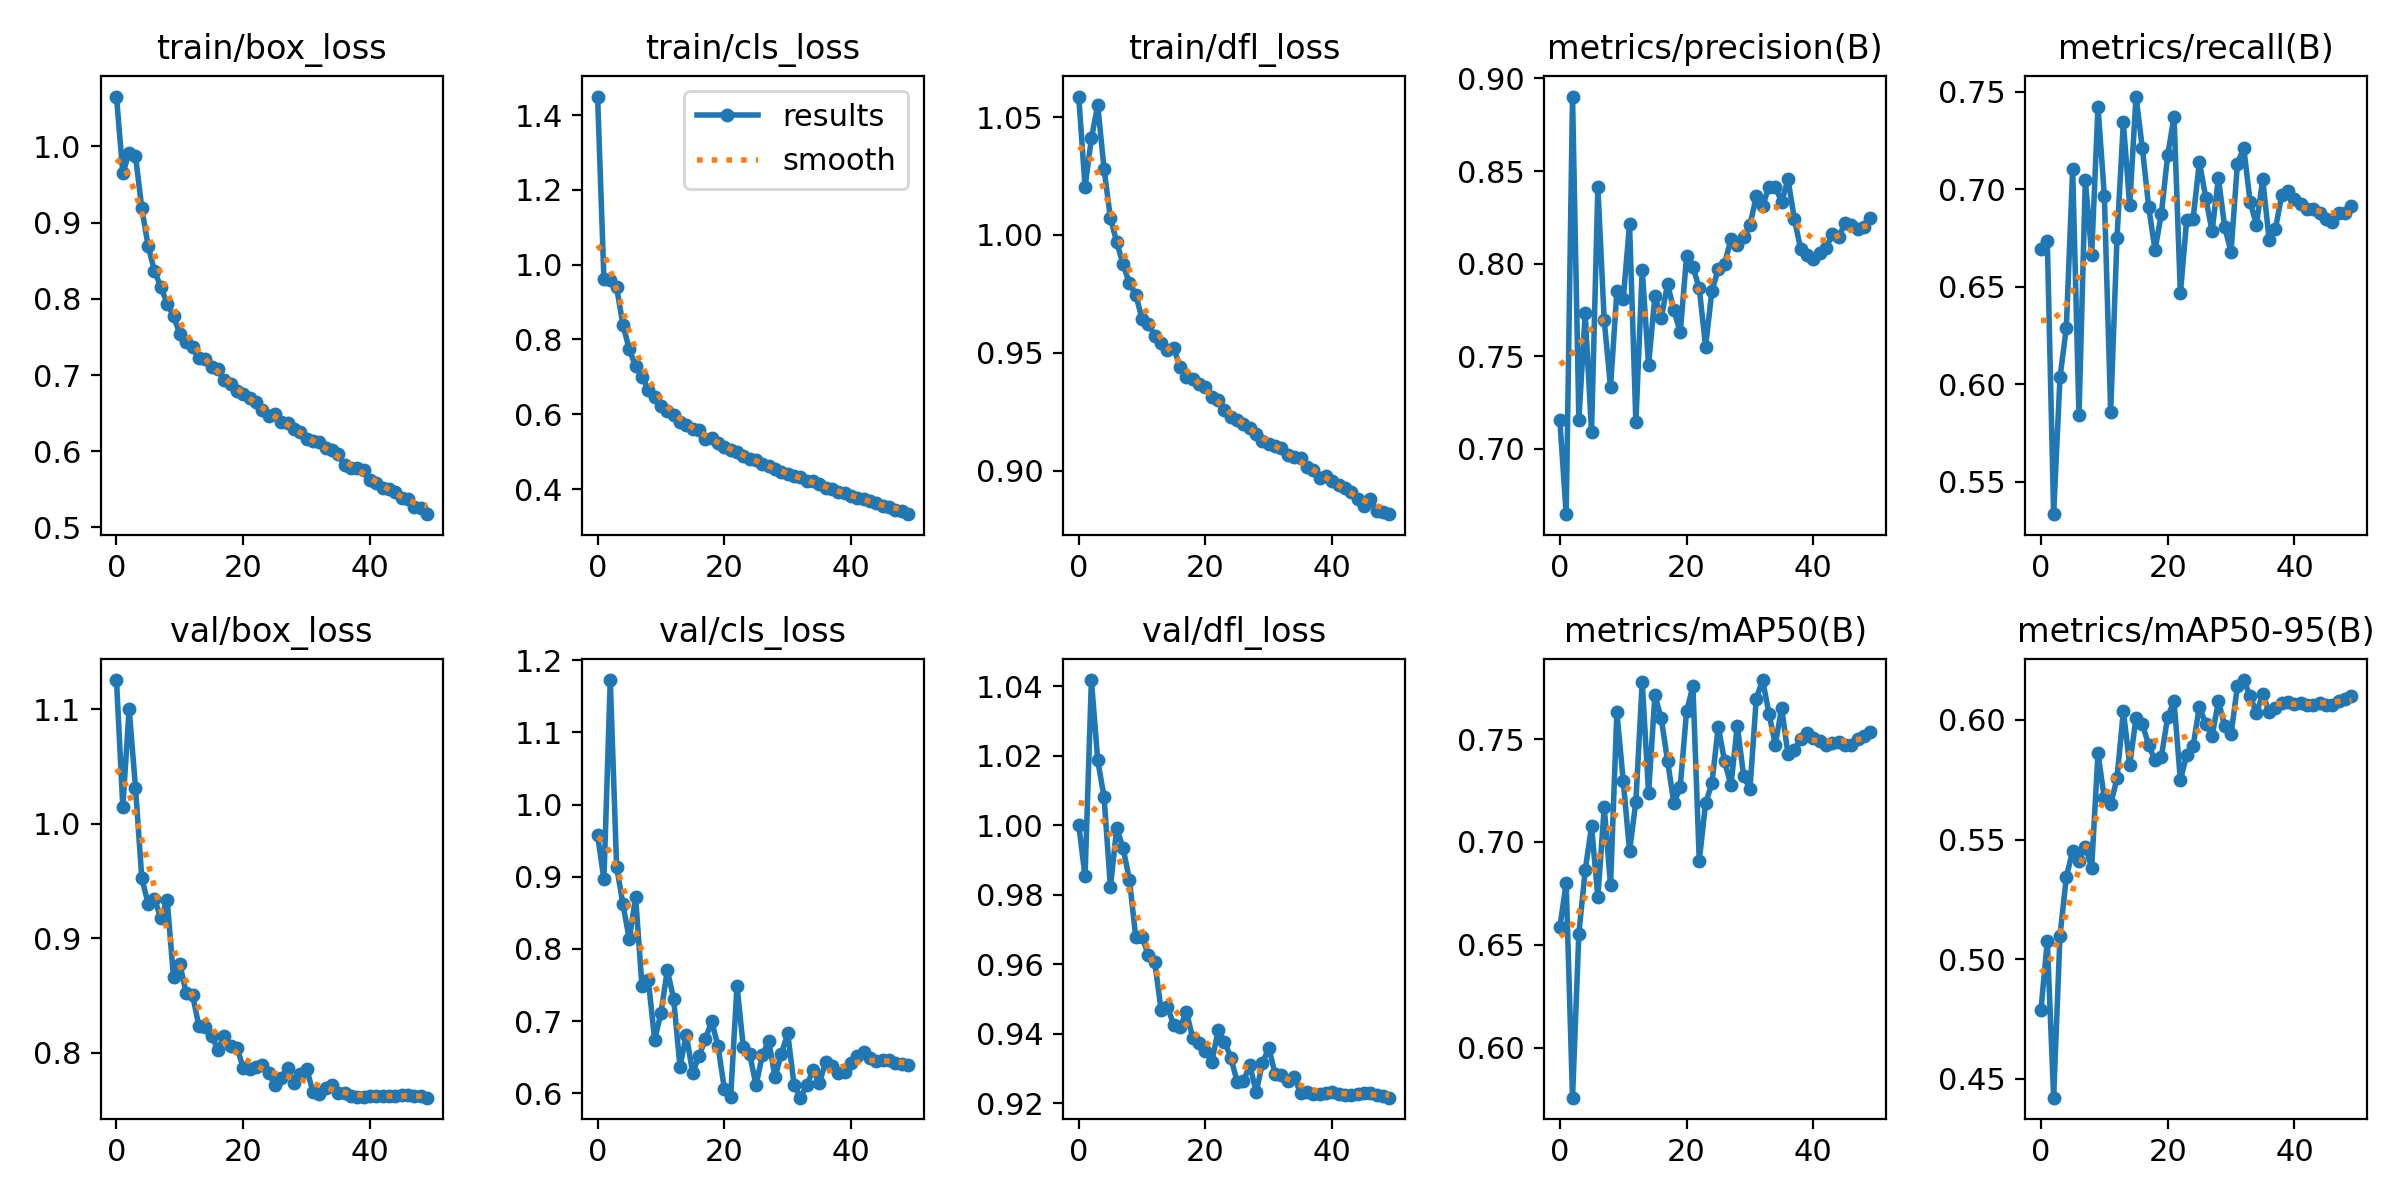

Values plotted in this chart, from the file beside it:
epoch, train/box_loss, train/cls_loss, train/dfl_loss, metrics/precision(B), metrics/recall(B), metrics/mAP50(B), metrics/mAP50-95(B), val/box_loss, val/cls_loss, val/dfl_loss, lr/pg0, lr/pg1, lr/pg2
0, 1.065, 1.45, 1.059, 0.7155, 0.6693, 0.6584, 0.4789, 1.125, 0.9574, 1, 0.07001, 0.003332, 0.003332
1, 0.9651, 0.9614, 1.02, 0.6647, 0.6732, 0.68, 0.5076, 1.015, 0.8966, 0.9853, 0.03988, 0.006533, 0.006533
2, 0.9915, 0.9585, 1.041, 0.8902, 0.5335, 0.5756, 0.4422, 1.101, 1.173, 1.042, 0.009617, 0.009603, 0.009603
3, 0.9874, 0.9392, 1.055, 0.7158, 0.6035, 0.6554, 0.5098, 1.032, 0.9141, 1.019, 0.009406, 0.009406, 0.009406
4, 0.9187, 0.8393, 1.028, 0.7731, 0.6289, 0.6861, 0.5342, 0.9522, 0.862, 1.008, 0.009406, 0.009406, 0.009406
5, 0.8691, 0.7736, 1.007, 0.7093, 0.7102, 0.7075, 0.5453, 0.9302, 0.8135, 0.9822, 0.009208, 0.009208, 0.009208
6, 0.8366, 0.7279, 0.9969, 0.8414, 0.584, 0.673, 0.5412, 0.9343, 0.8717, 0.9993, 0.00901, 0.00901, 0.00901
7, 0.8158, 0.7, 0.9875, 0.7695, 0.7047, 0.7168, 0.5471, 0.9175, 0.7488, 0.9934, 0.008812, 0.008812, 0.008812
8, 0.7935, 0.6656, 0.9795, 0.7333, 0.6665, 0.679, 0.5383, 0.9336, 0.7573, 0.9844, 0.008614, 0.008614, 0.008614
9, 0.7778, 0.6469, 0.9747, 0.785, 0.7423, 0.7631, 0.5859, 0.8659, 0.6744, 0.9678, 0.008416, 0.008416, 0.008416
10, 0.7537, 0.6228, 0.9643, 0.7807, 0.6967, 0.7297, 0.5672, 0.8777, 0.711, 0.9679, 0.008218, 0.008218, 0.008218
11, 0.7436, 0.6098, 0.962, 0.8213, 0.5858, 0.6956, 0.5646, 0.8523, 0.7707, 0.9626, 0.00802, 0.00802, 0.00802
12, 0.7363, 0.5985, 0.9572, 0.7143, 0.6752, 0.7196, 0.5756, 0.8507, 0.731, 0.9605, 0.007822, 0.007822, 0.007822
13, 0.722, 0.5796, 0.954, 0.7968, 0.7342, 0.7779, 0.6037, 0.8234, 0.6369, 0.9469, 0.007624, 0.007624, 0.007624
14, 0.721, 0.5707, 0.9513, 0.7451, 0.6916, 0.7237, 0.581, 0.8224, 0.6809, 0.9478, 0.007426, 0.007426, 0.007426
15, 0.7104, 0.56, 0.9518, 0.7825, 0.7474, 0.7712, 0.6008, 0.8151, 0.6287, 0.9425, 0.007228, 0.007228, 0.007228
16, 0.7074, 0.5573, 0.9441, 0.7706, 0.7209, 0.7601, 0.5983, 0.8029, 0.6514, 0.9419, 0.00703, 0.00703, 0.00703
17, 0.6928, 0.535, 0.9397, 0.7889, 0.6909, 0.7394, 0.5893, 0.815, 0.6747, 0.9463, 0.006832, 0.006832, 0.006832
18, 0.6881, 0.5362, 0.9387, 0.7749, 0.6688, 0.7187, 0.5831, 0.806, 0.7, 0.9387, 0.006634, 0.006634, 0.006634
19, 0.6793, 0.5236, 0.9367, 0.7628, 0.6874, 0.7269, 0.5845, 0.8045, 0.6654, 0.9374, 0.006436, 0.006436, 0.006436
20, 0.6751, 0.5135, 0.9354, 0.8039, 0.7175, 0.7635, 0.6013, 0.7872, 0.6063, 0.9351, 0.006238, 0.006238, 0.006238
21, 0.6694, 0.5035, 0.9314, 0.7984, 0.737, 0.7756, 0.6077, 0.7859, 0.5955, 0.932, 0.00604, 0.00604, 0.00604
22, 0.6647, 0.499, 0.9297, 0.7867, 0.6465, 0.6909, 0.5747, 0.7878, 0.749, 0.941, 0.005842, 0.005842, 0.005842
23, 0.654, 0.488, 0.9258, 0.7553, 0.6843, 0.7187, 0.5854, 0.7893, 0.6637, 0.9378, 0.005644, 0.005644, 0.005644
24, 0.6464, 0.4813, 0.9229, 0.7854, 0.6847, 0.7285, 0.5889, 0.7826, 0.6544, 0.9332, 0.005446, 0.005446, 0.005446
25, 0.6486, 0.4772, 0.9216, 0.7971, 0.7139, 0.756, 0.6056, 0.772, 0.6115, 0.9262, 0.005248, 0.005248, 0.005248
26, 0.6388, 0.4665, 0.9196, 0.8, 0.6956, 0.7391, 0.5983, 0.7782, 0.6526, 0.9263, 0.00505, 0.00505, 0.00505
27, 0.6365, 0.4608, 0.9181, 0.8132, 0.6784, 0.7275, 0.5931, 0.7868, 0.6728, 0.9311, 0.004852, 0.004852, 0.004852
28, 0.6285, 0.4523, 0.9157, 0.8101, 0.7056, 0.7565, 0.6078, 0.7737, 0.6224, 0.9232, 0.004654, 0.004654, 0.004654
29, 0.6247, 0.4451, 0.9127, 0.8143, 0.6804, 0.7322, 0.5975, 0.7819, 0.6546, 0.9316, 0.004456, 0.004456, 0.004456
30, 0.6162, 0.4405, 0.9111, 0.8208, 0.668, 0.7256, 0.5942, 0.7862, 0.6833, 0.9359, 0.004258, 0.004258, 0.004258
31, 0.6131, 0.4341, 0.9104, 0.8363, 0.713, 0.7697, 0.6139, 0.766, 0.6118, 0.9283, 0.00406, 0.00406, 0.00406
32, 0.6124, 0.4325, 0.9094, 0.831, 0.7212, 0.7787, 0.6166, 0.7644, 0.5939, 0.9281, 0.003862, 0.003862, 0.003862
33, 0.6037, 0.4225, 0.9066, 0.8416, 0.6936, 0.7624, 0.6099, 0.7691, 0.6112, 0.9263, 0.003664, 0.003664, 0.003664
34, 0.602, 0.4209, 0.9059, 0.8415, 0.6818, 0.7472, 0.6029, 0.7722, 0.6318, 0.9275, 0.003466, 0.003466, 0.003466
35, 0.5958, 0.4123, 0.9054, 0.8334, 0.705, 0.7651, 0.6108, 0.765, 0.6148, 0.9231, 0.003268, 0.003268, 0.003268
36, 0.5815, 0.4024, 0.9015, 0.8455, 0.6742, 0.7426, 0.6032, 0.7651, 0.6432, 0.9234, 0.00307, 0.00307, 0.00307
37, 0.5786, 0.3995, 0.9003, 0.8243, 0.6796, 0.7449, 0.6051, 0.7623, 0.6376, 0.9228, 0.002872, 0.002872, 0.002872
38, 0.5782, 0.3933, 0.8969, 0.808, 0.6971, 0.7499, 0.607, 0.7616, 0.6288, 0.9227, 0.002674, 0.002674, 0.002674
39, 0.5748, 0.3887, 0.8979, 0.8044, 0.6991, 0.7528, 0.6073, 0.7611, 0.6289, 0.9229, 0.002476, 0.002476, 0.002476
40, 0.5628, 0.3825, 0.8956, 0.8023, 0.6952, 0.7504, 0.6064, 0.7619, 0.6418, 0.9232, 0.002278, 0.002278, 0.002278
41, 0.5578, 0.3759, 0.8938, 0.8056, 0.6923, 0.7491, 0.6069, 0.7621, 0.6513, 0.9227, 0.00208, 0.00208, 0.00208
42, 0.5519, 0.3729, 0.8925, 0.8084, 0.6898, 0.7473, 0.6063, 0.7623, 0.6571, 0.9224, 0.001882, 0.001882, 0.001882
43, 0.5502, 0.3677, 0.8909, 0.8159, 0.6897, 0.7482, 0.6063, 0.7622, 0.6489, 0.9224, 0.001684, 0.001684, 0.001684
44, 0.5467, 0.3619, 0.888, 0.8145, 0.6876, 0.7484, 0.6069, 0.7625, 0.645, 0.9226, 0.001486, 0.001486, 0.001486
45, 0.539, 0.3554, 0.885, 0.8217, 0.6847, 0.7471, 0.6064, 0.763, 0.6464, 0.9231, 0.001288, 0.001288, 0.001288
46, 0.5369, 0.3521, 0.8877, 0.8208, 0.683, 0.747, 0.6063, 0.7633, 0.6465, 0.9231, 0.00109, 0.00109, 0.00109
47, 0.5265, 0.3437, 0.8827, 0.8189, 0.6875, 0.7499, 0.6077, 0.7622, 0.6415, 0.9225, 0.000892, 0.000892, 0.000892
48, 0.5254, 0.3404, 0.8824, 0.8196, 0.6877, 0.7516, 0.6086, 0.7622, 0.6407, 0.9222, 0.000694, 0.000694, 0.000694
49, 0.5174, 0.3328, 0.8815, 0.8247, 0.6912, 0.7532, 0.6099, 0.7609, 0.6393, 0.9216, 0.000496, 0.000496, 0.000496
